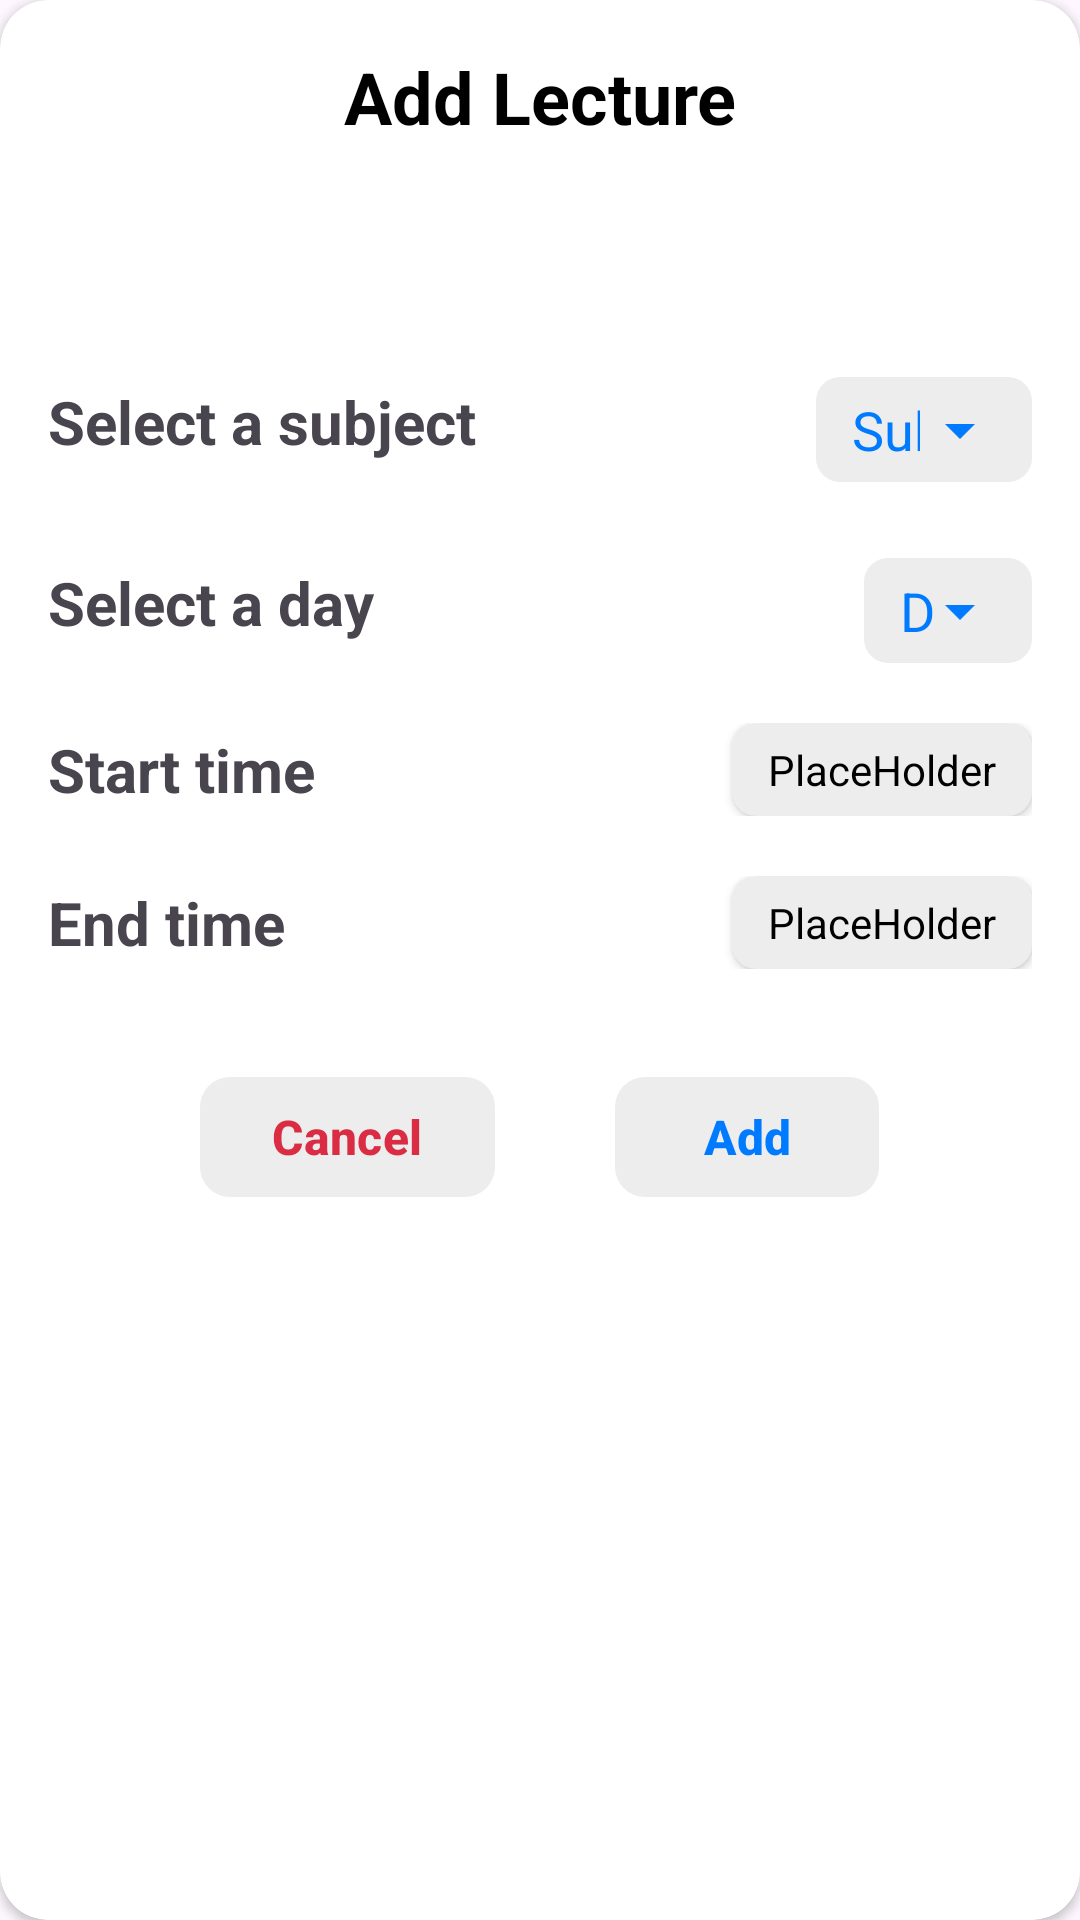

Produce the Android XML layout that renders to this screen, including the resource entries it uses.
<!-- AndroidManifest.xml: application theme Base.Theme.BunkBuddy -->
<!-- res/layout/add_lecture_popup.xml -->
<?xml version="1.0" encoding="utf-8"?>
 <androidx.cardview.widget.CardView
        xmlns:android="http://schemas.android.com/apk/res/android"
        android:layout_width="match_parent"
        xmlns:app="http://schemas.android.com/apk/res-auto"
        style="@style/PopUpCardView"
        app:cardCornerRadius="16sp"
        android:elevation="32dp"
        android:layout_marginBottom="-17dp"
        android:layout_height="match_parent">
        <LinearLayout
            android:layout_width="match_parent"
            android:orientation="vertical"
            android:layout_marginStart="16dp"
            android:layout_marginEnd="16dp"
            android:layout_height="match_parent">
            <com.google.android.material.textview.MaterialTextView
                android:layout_width="match_parent"
                android:text="Add Lecture"
                style="@style/HeadingText"
                android:textAlignment="center"
                android:textStyle="bold"
                android:textSize="24sp"
                android:layout_marginTop="16dp"
                android:layout_height="wrap_content"/>

            <LinearLayout
                android:layout_width="match_parent"
                android:orientation="horizontal"
                android:layout_marginTop="72dp"
                android:layout_height="wrap_content">
                <com.google.android.material.textview.MaterialTextView
                    android:layout_width="wrap_content"
                    android:layout_height="wrap_content"
                    android:textSize="20sp"
                    android:layout_gravity="center_vertical"
                    android:textStyle="bold"
                    android:text="Select a subject"/>
                <Space
                    android:layout_width="0dp"
                    android:layout_height="0dp"
                    android:layout_weight="1"/>
                <com.google.android.material.textfield.TextInputLayout
                    android:layout_width="wrap_content"
                    app:layout_constraintTop_toTopOf="parent"
                    app:layout_constraintStart_toStartOf="parent"
                    app:layout_constraintBottom_toBottomOf="parent"
                    app:boxCornerRadiusBottomEnd="8dp"
                    app:boxCornerRadiusBottomStart="8dp"
                    app:boxCornerRadiusTopStart="8dp"
                    app:endIconTint="@color/primary_blue"
                    app:boxCornerRadiusTopEnd="8dp"
                    app:boxStrokeWidth="0dp"
                    app:boxStrokeWidthFocused="0dp"
                    android:layout_marginStart="32dp"
                    style="@style/TextInput"
                    app:endIconDrawable="@drawable/ic_drop_down"
                    app:endIconMode="dropdown_menu"
                    app:layout_constraintEnd_toEndOf="parent"
                    android:layout_height="wrap_content">
                    <com.google.android.material.textfield.MaterialAutoCompleteTextView
                        android:layout_width="wrap_content"
                        android:id="@+id/autoCompleteSubject"
                        android:drawablePadding="-15dp"
                        android:textColor="@color/primary_blue"
                        android:dropDownHeight="wrap_content"
                        android:inputType="none"
                        android:paddingStart="12dp"
                        android:text="@string/subject"
                        android:layout_weight="1"
                        android:layout_height="35dp"/>
                </com.google.android.material.textfield.TextInputLayout>

                </LinearLayout>

            <LinearLayout
                android:layout_width="match_parent"
                android:orientation="horizontal"
                android:layout_marginTop="20dp"
                android:layout_height="wrap_content">
                <com.google.android.material.textview.MaterialTextView
                    android:layout_width="wrap_content"
                    android:layout_height="wrap_content"
                    android:textSize="20sp"
                    android:layout_gravity="center_vertical"
                    android:textStyle="bold"
                    android:text="Select a day"/>
                <Space
                    android:layout_width="0dp"
                    android:layout_height="0dp"
                    android:layout_weight="1"/>

                <com.google.android.material.textfield.TextInputLayout
                    android:layout_width="wrap_content"
                    app:layout_constraintTop_toTopOf="parent"
                    app:layout_constraintStart_toStartOf="parent"
                    app:layout_constraintBottom_toBottomOf="parent"
                    app:boxCornerRadiusBottomEnd="8dp"
                    app:boxCornerRadiusBottomStart="8dp"
                    app:boxCornerRadiusTopStart="8dp"
                    app:endIconTint="@color/primary_blue"
                    app:boxCornerRadiusTopEnd="8dp"
                    app:boxStrokeWidth="0dp"
                    app:boxStrokeWidthFocused="0dp"
                    android:layout_marginStart="32dp"
                    style="@style/TextInput"
                    app:layout_constraintEnd_toEndOf="parent"
                    app:endIconMode="dropdown_menu"
                    android:layout_height="wrap_content">
                    <com.google.android.material.textfield.MaterialAutoCompleteTextView
                        android:layout_width="wrap_content"
                        android:id="@+id/autoCompleteDay"
                        android:paddingStart="12dp"
                        android:textColor="@color/primary_blue"
                        android:inputType="none"
                        android:text="@string/day"
                        android:paddingTop="0dp"
                        android:dropDownHeight="wrap_content"
                        android:paddingBottom="0dp"
                        android:drawablePadding="-20dp"
                        android:layout_weight="1"
                        android:layout_height="35dp"/>
                </com.google.android.material.textfield.TextInputLayout>
            </LinearLayout>

            <LinearLayout
                android:layout_width="match_parent"
                android:orientation="horizontal"
                android:layout_marginTop="20dp"
                android:layout_height="wrap_content">
                <com.google.android.material.textview.MaterialTextView
                    android:layout_width="wrap_content"
                    android:layout_height="wrap_content"
                    android:textSize="20sp"
                    android:layout_gravity="center_vertical"
                    android:textStyle="bold"
                    android:text="Start time"/>
                <Space
                    android:layout_width="0dp"
                    android:layout_height="0dp"
                    android:layout_weight="1"/>

                <androidx.cardview.widget.CardView
                    android:layout_width="wrap_content"
                    android:background="?android:attr/selectableItemBackground"
                    app:cardCornerRadius="8dp"
                    android:id="@+id/start_time_card"
                    style="@style/TimeCardView"
                    android:layout_height="wrap_content">
                    <com.google.android.material.textview.MaterialTextView
                        android:layout_width="wrap_content"
                        android:layout_height="wrap_content"
                        android:layout_marginStart="12dp"
                        android:layout_marginTop="6dp"
                        android:layout_marginBottom="6dp"
                        android:text="PlaceHolder"
                        style="@style/HeadingText"
                        android:textAlignment="center"
                        android:layout_marginEnd="12dp"
                        android:id="@+id/start_time_tv"/>
                </androidx.cardview.widget.CardView>
            </LinearLayout>
            <LinearLayout
                android:layout_width="match_parent"
                android:orientation="horizontal"
                android:layout_marginTop="20dp"
                android:layout_height="wrap_content">
                <com.google.android.material.textview.MaterialTextView
                    android:layout_width="wrap_content"
                    android:layout_height="wrap_content"
                    android:textSize="20sp"
                    android:layout_gravity="center_vertical"
                    android:textStyle="bold"
                    android:text="End time"/>
                <Space
                    android:layout_width="0dp"
                    android:layout_height="0dp"
                    android:layout_weight="1"/>

                <androidx.cardview.widget.CardView
                    android:layout_width="wrap_content"
                    app:cardCornerRadius="8dp"
                    android:background="?android:attr/selectableItemBackground"
                    style="@style/TimeCardView"
                    android:id="@+id/end_time_card"
                    android:layout_height="wrap_content">
                    <com.google.android.material.textview.MaterialTextView
                        android:layout_width="wrap_content"
                        android:layout_height="wrap_content"
                        android:layout_marginStart="12dp"
                        android:layout_marginTop="6dp"
                        android:layout_marginBottom="6dp"
                        android:id="@+id/end_time_tv"
                        android:text="PlaceHolder"
                        android:layout_marginEnd="12dp"
                        style="@style/HeadingText"
                        android:textAlignment="center" />
                </androidx.cardview.widget.CardView>
            </LinearLayout>

            <LinearLayout
                android:layout_width="match_parent"
                android:layout_marginTop="32dp"
                android:gravity="center"
                android:layout_height="wrap_content">
                <com.google.android.material.button.MaterialButton
                    android:layout_width="wrap_content"
                    android:layout_height="wrap_content"
                    android:text="Cancel"
                    android:id="@+id/btn_cancel"
                    android:textColor="@color/red"
                    android:textStyle="bold"
                    android:textSize="16sp"
                    android:layout_marginEnd="20dp"
                    style="@style/Button"
                    app:cornerRadius="10dp"
                    />

                <com.google.android.material.button.MaterialButton
                    android:layout_width="wrap_content"
                    android:layout_height="wrap_content"
                    android:layout_marginStart="20dp"
                    android:text="Add"
                    android:id="@+id/btn_add"
                    android:textColor="@color/primary_blue"
                    android:textStyle="bold"
                    android:textSize="16sp"
                    style="@style/Button"
                    app:cornerRadius="10dp"
                    />
            </LinearLayout>
        </LinearLayout>
    </androidx.cardview.widget.CardView>
<!-- resources referenced by this layout -->
<resources>
  <color name="primary_blue">#007aff</color>
  <color name="red">#DA2C43</color>
  <string name="day">Day</string>
  <string name="subject">Subject</string>
  <style name="Button">
          <item name="backgroundTint">@color/card_bg_light</item>
      </style>
  <style name="HeadingText">
          <item name="android:textColor">@color/black</item>
      </style>
  <style name="PopUpCardView">
          <item name="cardBackgroundColor">@color/background_color_light</item>
      </style>
  <style name="TextInput">
          <item name="boxBackgroundColor">@color/card_bg_light</item>
      </style>
  <style name="TimeCardView">
          <item name="cardBackgroundColor">@color/card_bg_light</item>
      </style>
  <style name="Base.Theme.BunkBuddy" parent="Theme.Material3.DayNight">
          <item name="android:statusBarColor">@color/white</item>
          <item name="android:windowLightStatusBar">true</item>
      </style>
  <color name="card_bg_light">#EDEDED</color>
  <color name="black">#000000</color>
  <color name="background_color_light">#FFFFFF</color>
  <color name="white">#FFFFFFFF</color>
</resources>
